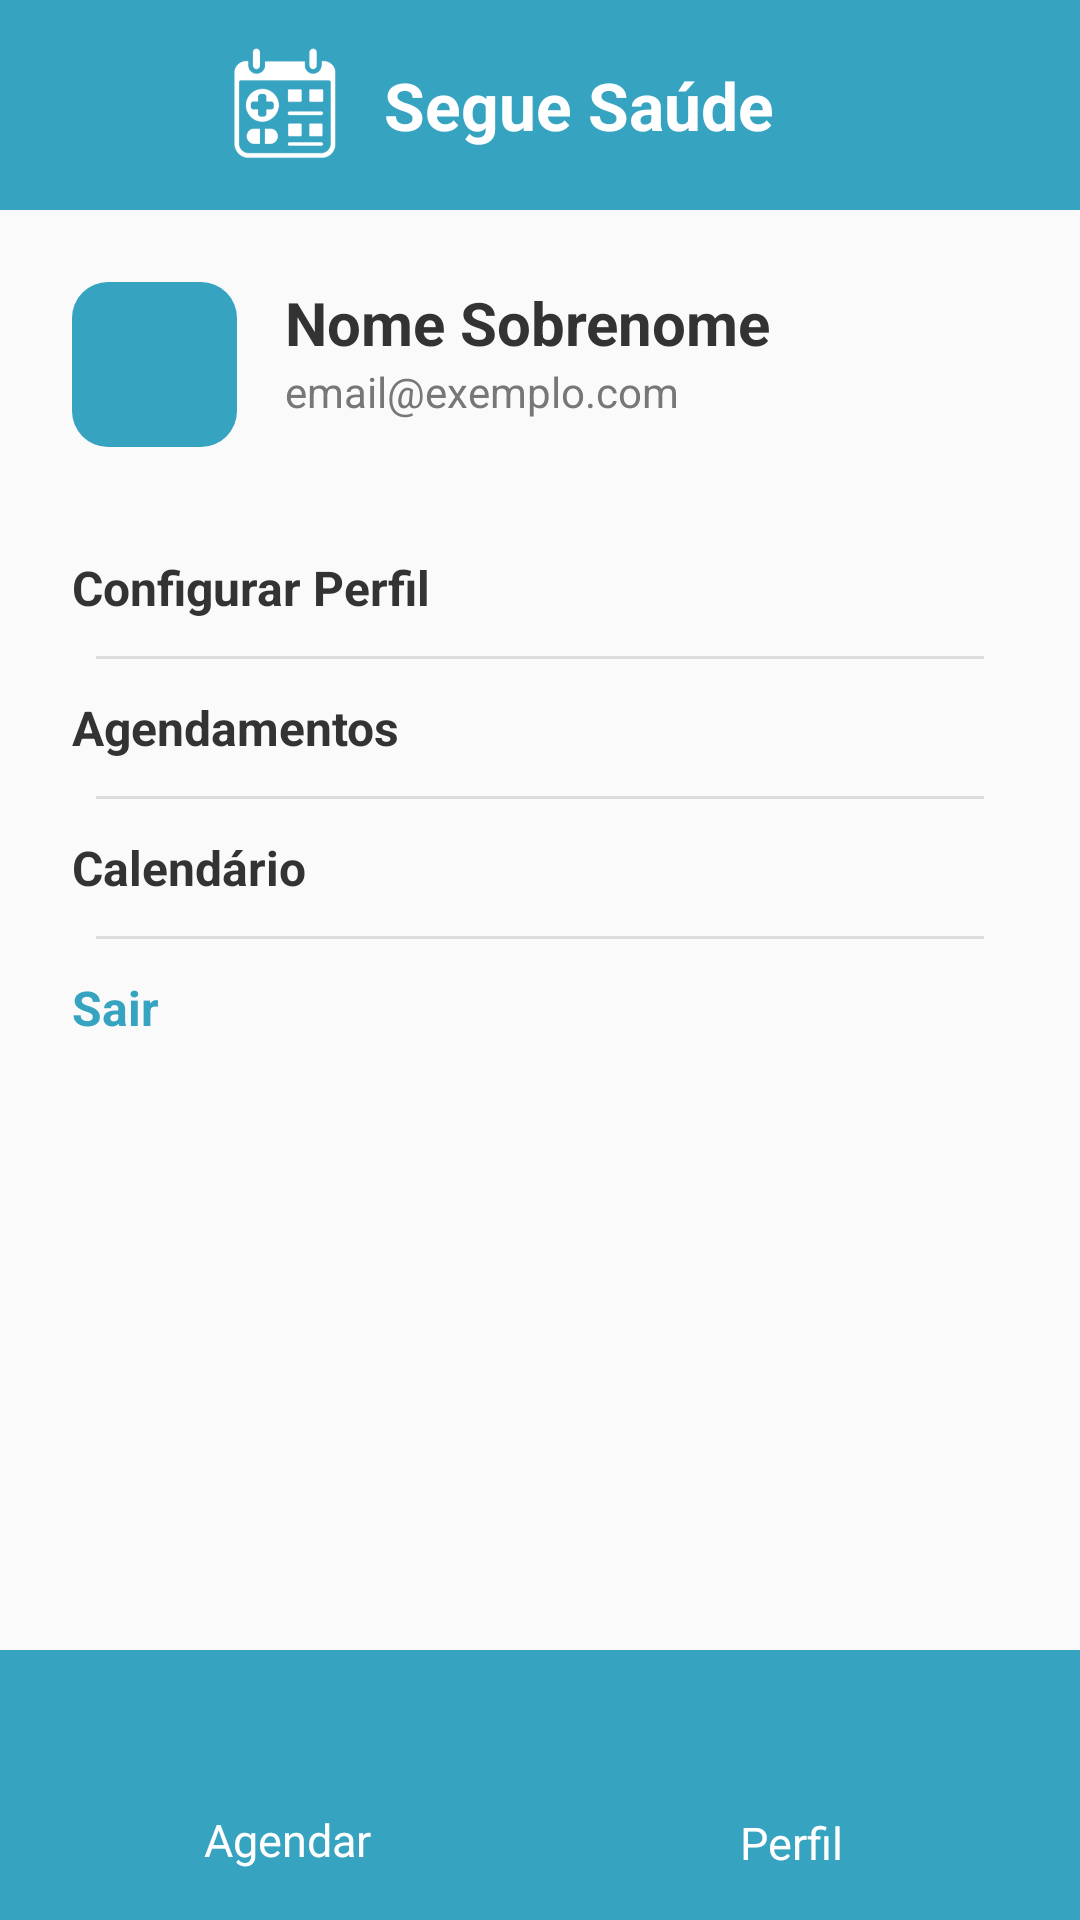

Android layout source for this screen:
<!-- AndroidManifest.xml: application theme Theme.SegueSaude -->
<!-- res/layout/activity_perfil.xml -->
<RelativeLayout xmlns:android="http://schemas.android.com/apk/res/android"
    android:layout_width="match_parent"
    android:layout_height="match_parent"
    android:background="#FAFAFA">

    
    <LinearLayout
        android:id="@+id/header"
        android:layout_width="match_parent"
        android:layout_height="70dp"
        android:orientation="horizontal"
        android:background="#36A3C0"
        android:gravity="center"
        android:paddingStart="24dp"
        android:paddingEnd="24dp"
        android:layout_alignParentTop="true">

        <ImageView
            android:layout_width="50dp"
            android:layout_height="55dp"
            android:layout_marginStart="-32dp"
            android:layout_marginEnd="8dp"
            android:contentDescription="Logo Segue Saúde"
            android:src="@drawable/logo" />

        <TextView
            android:layout_width="wrap_content"
            android:layout_height="wrap_content"
            android:text="Segue Saúde"
            android:textColor="#FFFFFF"
            android:textSize="22sp"
            android:textStyle="bold" />
    </LinearLayout>

    <ScrollView
        android:layout_width="match_parent"
        android:layout_height="match_parent"
        android:layout_below="@id/header"
        android:layout_above="@id/footer"
        android:padding="24dp">

        <LinearLayout
            android:layout_width="match_parent"
            android:layout_height="wrap_content"
            android:orientation="vertical">

            <LinearLayout
                android:layout_width="match_parent"
                android:layout_height="wrap_content"
                android:orientation="horizontal"
                android:layout_marginBottom="24dp"
                android:gravity="start">

                <FrameLayout
                    android:layout_width="55dp"
                    android:layout_height="55dp"
                    android:layout_marginEnd="16dp"
                    android:background="@drawable/bg_icone_arredondado">

                    <ImageView
                        android:layout_width="match_parent"
                        android:layout_height="match_parent"
                        android:src="@drawable/perfil"
                        android:contentDescription="Foto de perfil"
                        android:scaleType="centerInside"
                        android:padding="8dp" />
                </FrameLayout>

                <LinearLayout
                    android:layout_width="wrap_content"
                    android:layout_height="wrap_content"
                    android:orientation="vertical">

                    <TextView
                        android:id="@+id/txtNomeCompleto"
                        android:layout_width="wrap_content"
                        android:layout_height="wrap_content"
                        android:text="Nome Sobrenome"
                        android:textSize="20sp"
                        android:textColor="#333333"
                        android:textStyle="bold" />

                    <TextView
                        android:id="@+id/txtEmail"
                        android:layout_width="wrap_content"
                        android:layout_height="wrap_content"
                        android:text="email@exemplo.com"
                        android:textSize="14sp"
                        android:textColor="#777777" />
                </LinearLayout>
            </LinearLayout>

            <LinearLayout
                android:layout_width="match_parent"
                android:layout_height="wrap_content"
                android:orientation="vertical"
                android:divider="?android:attr/dividerVertical"
                android:showDividers="middle"
                android:dividerPadding="8dp">

                <TextView
                    android:id="@+id/btnEditarPerfil"
                    android:layout_width="match_parent"
                    android:layout_height="wrap_content"
                    android:text="Configurar Perfil"
                    android:textSize="16sp"
                    android:textStyle="bold"
                    android:textColor="#333333"
                    android:paddingVertical="12dp"
                    android:clickable="true"
                    android:focusable="true" />

                <TextView
                    android:id="@+id/btnAgendamentos"
                    android:layout_width="match_parent"
                    android:layout_height="wrap_content"
                    android:text="Agendamentos"
                    android:textSize="16sp"
                    android:textStyle="bold"
                    android:textColor="#333333"
                    android:paddingVertical="12dp"
                    android:clickable="true"
                    android:focusable="true" />

                <TextView
                    android:id="@+id/btnCalendario"
                    android:layout_width="match_parent"
                    android:layout_height="wrap_content"
                    android:text="Calendário"
                    android:textSize="16sp"
                    android:textStyle="bold"
                    android:textColor="#333333"
                    android:paddingVertical="12dp"
                    android:clickable="true"
                    android:focusable="true" />

                <TextView
                    android:id="@+id/btnSair"
                    android:layout_width="match_parent"
                    android:layout_height="wrap_content"
                    android:text="Sair"
                    android:textSize="16sp"
                    android:textStyle="bold"
                    android:textColor="#36A3C0"
                    android:paddingVertical="12dp"
                    android:clickable="true"
                    android:focusable="true" />
            </LinearLayout>
        </LinearLayout>
    </ScrollView>

    
    <LinearLayout
        android:id="@+id/footer"
        android:layout_width="match_parent"
        android:layout_height="90dp"
        android:layout_alignParentBottom="true"
        android:orientation="horizontal"
        android:background="#36A3C0"
        android:weightSum="2"
        android:padding="12dp">

        <LinearLayout
            android:layout_width="0dp"
            android:layout_height="match_parent"
            android:layout_weight="1"
            android:orientation="vertical"
            android:gravity="center"
            android:onClick="abrirAgendamento">

            <ImageView
                android:layout_width="60dp"
                android:layout_height="60dp"
                android:layout_marginTop="-12dp"
                android:src="@drawable/calendar"
                android:contentDescription="Agendamento" />

            <TextView
                android:layout_width="wrap_content"
                android:layout_height="wrap_content"
                android:text="Agendar"
                android:textColor="#FFFFFF"
                android:textSize="15sp"
                android:layout_marginTop="-12dp"/>
        </LinearLayout>

        <LinearLayout
            android:layout_width="0dp"
            android:layout_height="match_parent"
            android:layout_weight="1"
            android:orientation="vertical"
            android:gravity="center"
            android:clickable="false"
            android:focusable="false">

            <ImageView
                android:layout_width="50dp"
                android:layout_height="50dp"
                android:layout_marginTop="-12dp"
                android:src="@drawable/perfil"
                android:contentDescription="Perfil" />

            <TextView
                android:layout_width="wrap_content"
                android:layout_height="wrap_content"
                android:text="Perfil"
                android:textColor="#FFFFFF"
                android:textSize="15sp"/>
        </LinearLayout>
    </LinearLayout>
</RelativeLayout>
<!-- resources referenced by this layout -->
<resources>
  <!-- drawable bg_icone_arredondado (drawable) -->
  <shape xmlns:android="http://schemas.android.com/apk/res/android">
      <solid android:color="#36A3C0" />
      <corners android:radius="12dp" />
  </shape>
  <!-- drawable logo: png bitmap (drawable, 13268 bytes) -->
  <style name="Theme.SegueSaude" parent="Base.Theme.SegueSaude" />
  <style name="Base.Theme.SegueSaude" parent="Theme.MaterialComponents.Light.NoActionBar">
          <item name="android:statusBarColor">#36A3C0</item>
          <item name="android:windowLightStatusBar">true</item>
          <item name="colorPrimary">#36A3C0</item>
          <item name="colorPrimaryVariant">#2B8DAA</item>
          <item name="colorOnPrimary">#FFFFFF</item>
          <item name="colorSecondary">#36A3C0</item>
          <item name="android:windowBackground">#FAFAFA</item>
      </style>
</resources>
